Image classification data set "lung_images" (Kaumarya/lung-cancer-detection on GitHub). Class labels (4): adenocarcinoma, large cell carcinoma, normal, squamous cell carcinoma.

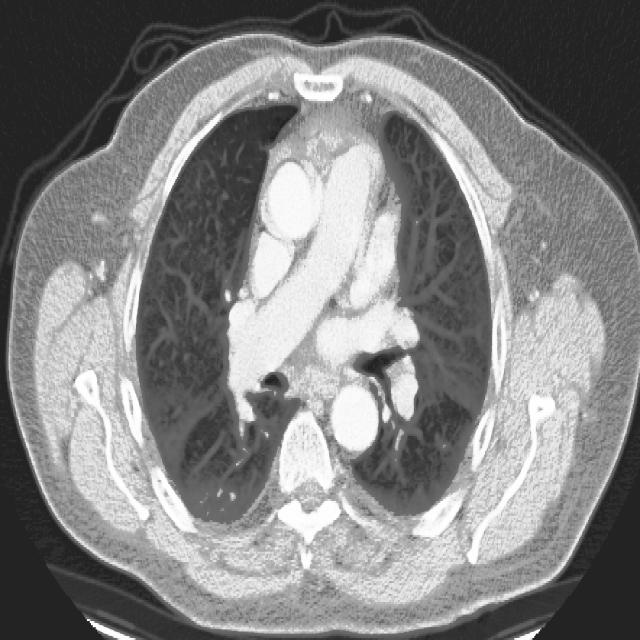
Label: squamous cell carcinoma

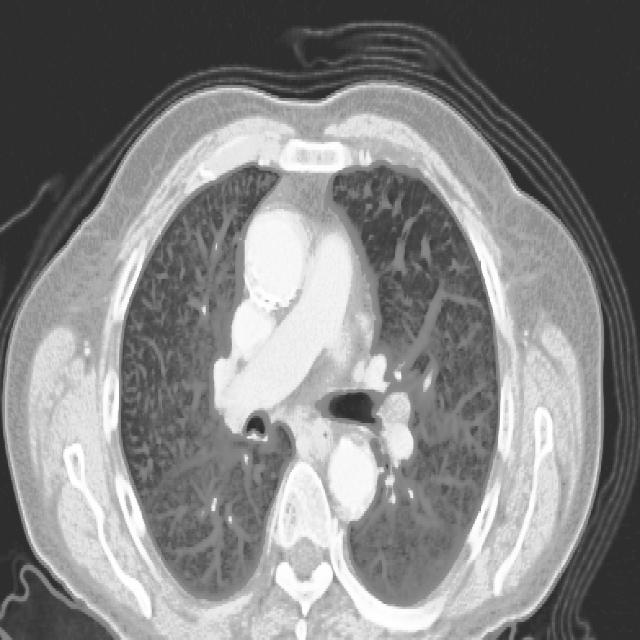
Label: squamous cell carcinoma

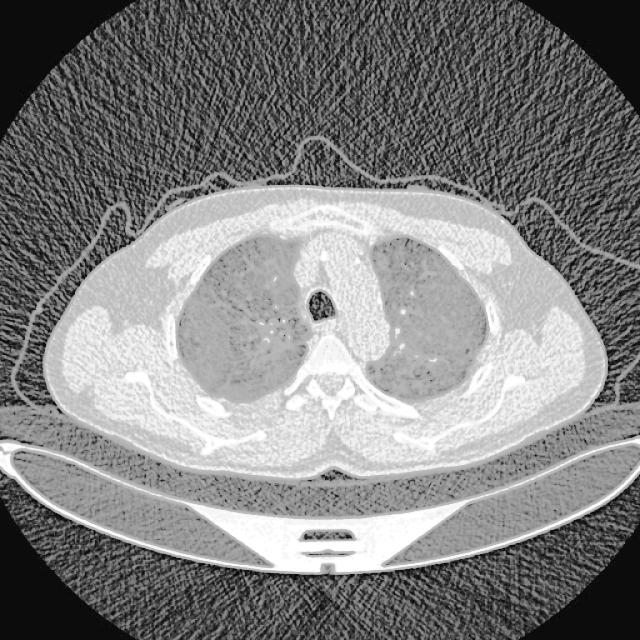
Label: normal

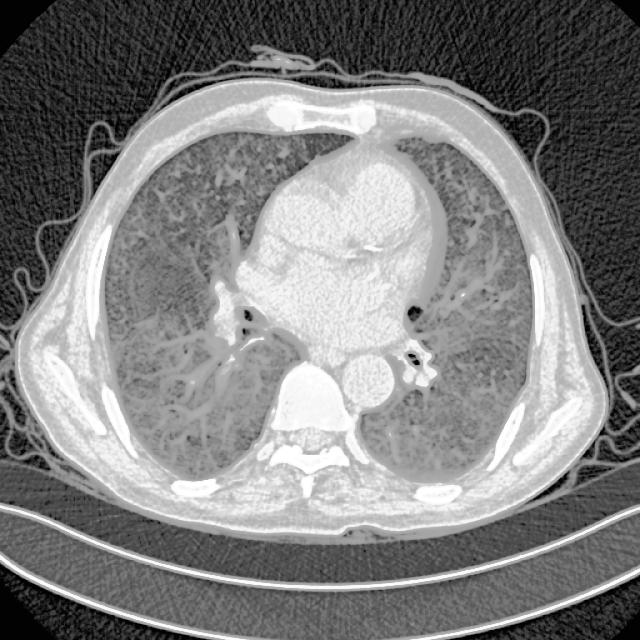
Label: adenocarcinoma

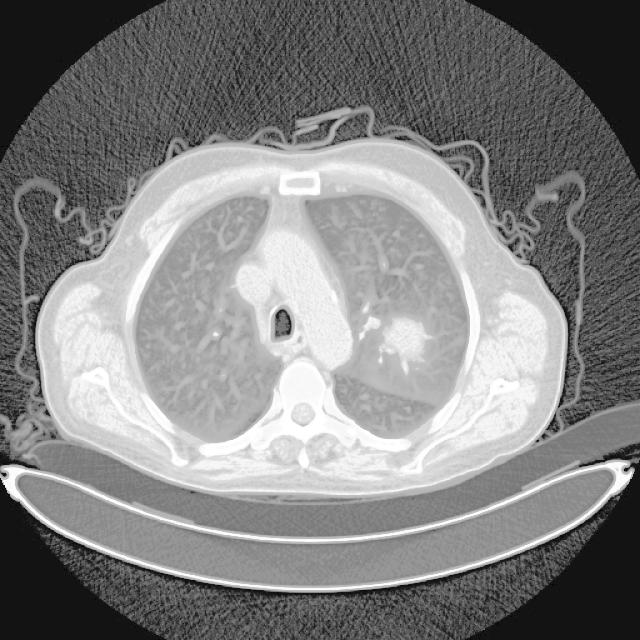
Label: adenocarcinoma

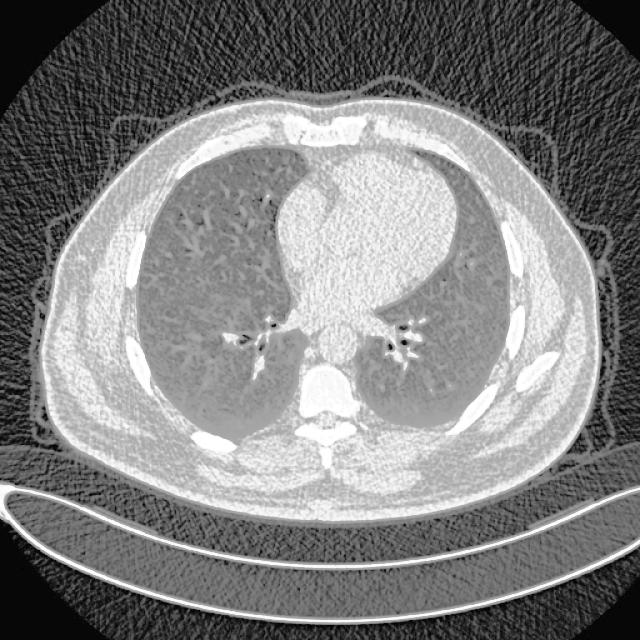
Label: large cell carcinoma
